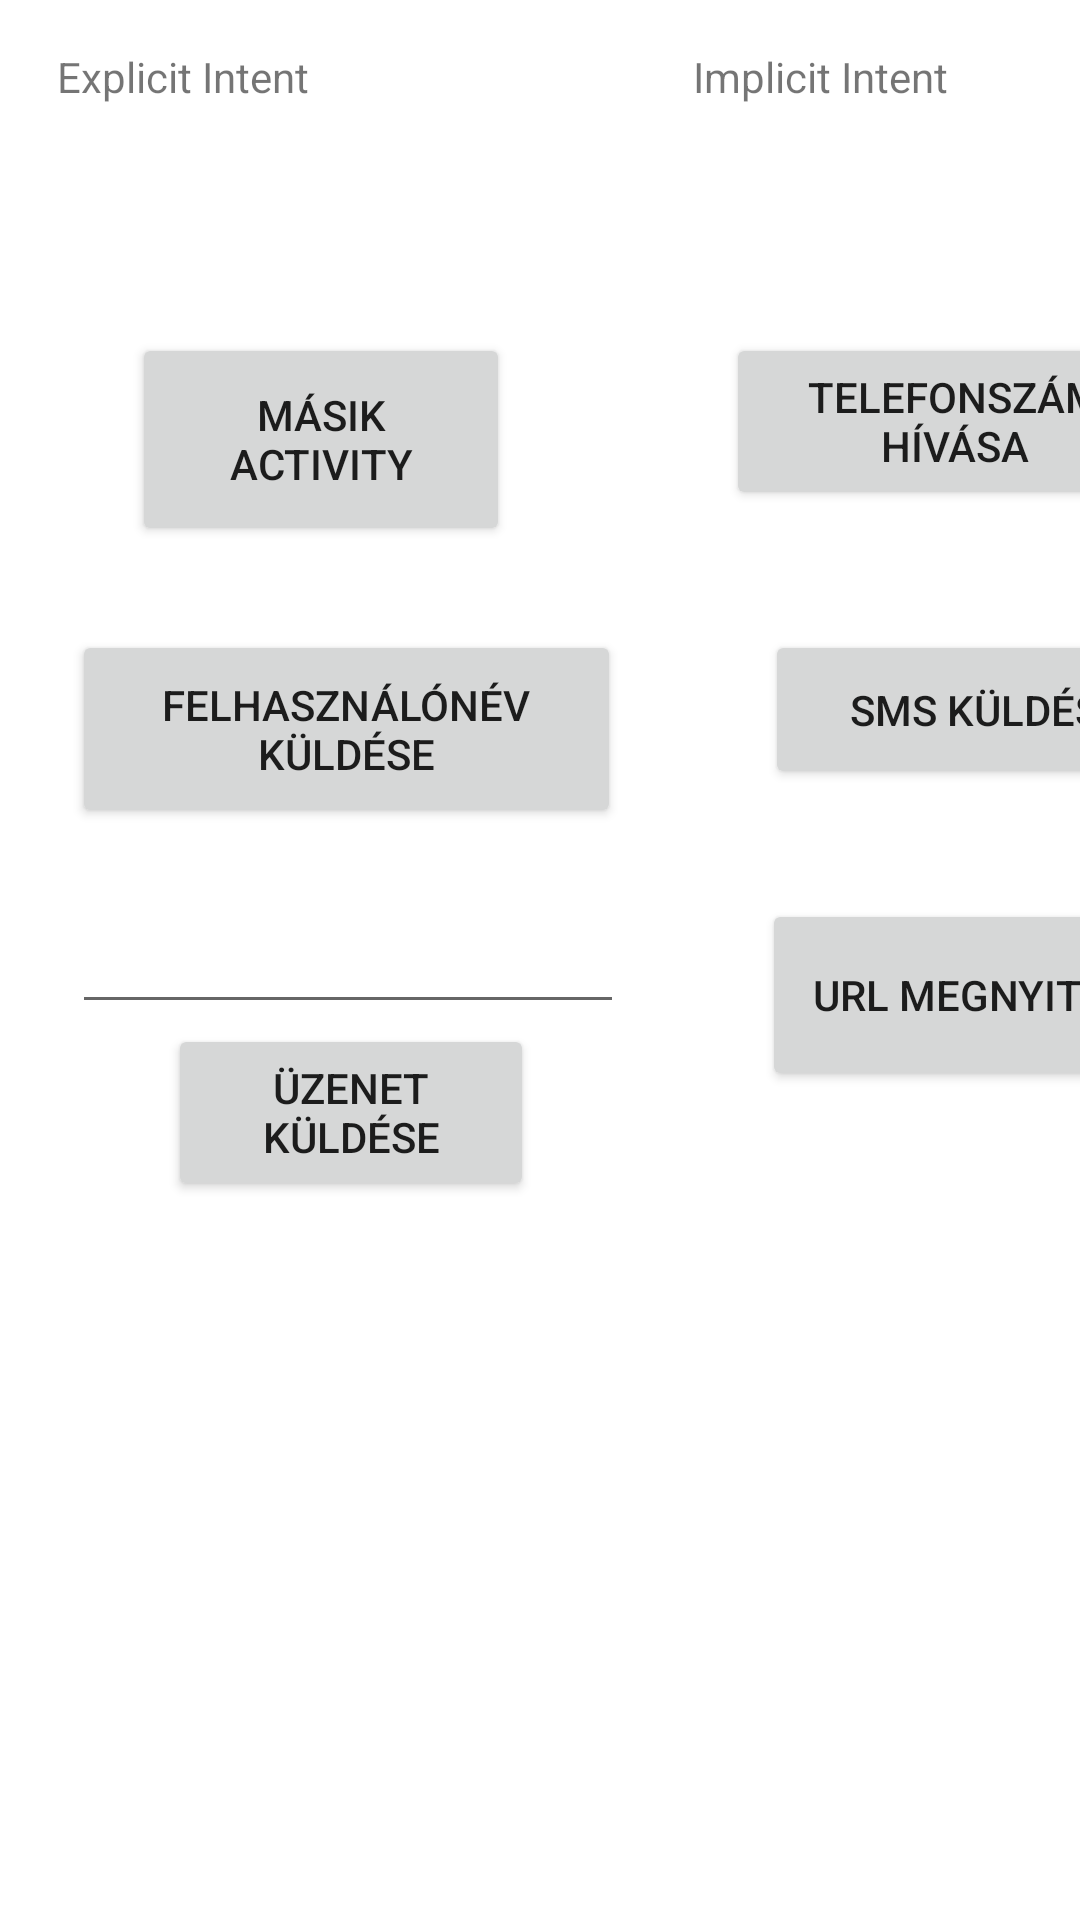

Write the Android layout XML for this screen, with the resource values it uses.
<!-- AndroidManifest.xml: application theme Theme.Beadando -->
<!-- res/layout/activity_expimp_intent.xml -->
<?xml version="1.0" encoding="utf-8"?>
<androidx.constraintlayout.widget.ConstraintLayout xmlns:android="http://schemas.android.com/apk/res/android"
    xmlns:app="http://schemas.android.com/apk/res-auto"
    xmlns:tools="http://schemas.android.com/tools"
    android:layout_width="match_parent"
    android:layout_height="match_parent"
    tools:context=".activity_expimpIntent">


    

    <Button
        android:id="@+id/btnStartActivity"
        android:layout_width="126dp"
        android:layout_height="71dp"
        android:layout_marginStart="44dp"
        android:layout_marginTop="76dp"
        android:text="Másik Activity"
        app:layout_constraintStart_toStartOf="parent"
        app:layout_constraintTop_toBottomOf="@+id/textView2" />

    <Button
        android:id="@+id/btn_adatKuldes"
        android:layout_width="183dp"
        android:layout_height="66dp"
        android:layout_marginStart="24dp"
        android:layout_marginTop="28dp"
        android:text="Felhasználónév küldése"
        app:layout_constraintStart_toStartOf="parent"
        app:layout_constraintTop_toBottomOf="@+id/btnStartActivity" />

    <EditText
        android:id="@+id/textUzenet"
        android:layout_width="184dp"
        android:layout_height="wrap_content"
        android:layout_marginStart="24dp"
        android:layout_marginTop="24dp"
        app:layout_constraintStart_toStartOf="parent"
        app:layout_constraintTop_toBottomOf="@+id/btn_adatKuldes" />

    <Button
        android:id="@+id/btnUzenetKuldese"
        android:layout_width="122dp"
        android:layout_height="59dp"
        android:layout_marginStart="56dp"
        android:onClick="meghivUzenetActivity"
        android:text="Üzenet küldése"
        app:layout_constraintBottom_toBottomOf="parent"
        app:layout_constraintStart_toStartOf="parent"
        app:layout_constraintTop_toBottomOf="@+id/textUzenet"
        app:layout_constraintVertical_bias="0.0" />

    <TextView
        android:id="@+id/text_header_reply"
        android:layout_width="wrap_content"
        android:layout_height="wrap_content"
        android:layout_marginStart="44dp"
        android:layout_marginTop="436dp"
        android:text="Válasz:"
        android:textAppearance="@style/TextAppearance.AppCompat.Medium"
        android:textStyle="bold"
        android:visibility="invisible"
        app:layout_constraintStart_toStartOf="parent"
        app:layout_constraintTop_toTopOf="parent" />

    <TextView
        android:id="@+id/text_message_reply"
        android:layout_width="wrap_content"
        android:layout_height="wrap_content"
        android:layout_marginStart="8dp"
        android:layout_marginLeft="8dp"
        android:layout_marginTop="8dp"
        android:textAppearance="@style/TextAppearance.AppCompat.Medium"
        app:layout_constraintStart_toStartOf="parent"
        app:layout_constraintTop_toBottomOf="@+id/text_header_reply"
        android:visibility="invisible"/>

    <TextView
        android:id="@+id/textView"
        android:layout_width="wrap_content"
        android:layout_height="wrap_content"
        android:layout_marginTop="16dp"
        android:layout_marginEnd="44dp"
        android:text="Implicit Intent"
        app:layout_constraintEnd_toEndOf="parent"
        app:layout_constraintTop_toTopOf="parent" />

    <Button
        android:id="@+id/btnDial"
        android:layout_width="153dp"
        android:layout_height="59dp"
        android:layout_marginStart="72dp"
        android:layout_marginTop="76dp"
        android:text="Telefonszám hívása"
        app:layout_constraintStart_toEndOf="@+id/btnStartActivity"
        app:layout_constraintTop_toBottomOf="@+id/textView" />

    <Button
        android:id="@+id/btnURL"
        android:layout_width="140dp"
        android:layout_height="64dp"
        android:layout_marginStart="76dp"
        android:layout_marginTop="36dp"
        android:text="URL megnyitás"
        app:layout_constraintBottom_toBottomOf="parent"
        app:layout_constraintStart_toEndOf="@+id/btnUzenetKuldese"
        app:layout_constraintTop_toBottomOf="@+id/btnSMS"
        app:layout_constraintVertical_bias="0.002" />

    <Button
        android:id="@+id/btnSMS"
        android:layout_width="140dp"
        android:layout_height="53dp"
        android:layout_marginStart="48dp"
        android:layout_marginTop="40dp"
        android:text="SMS küldés"
        app:layout_constraintStart_toEndOf="@+id/btn_adatKuldes"
        app:layout_constraintTop_toBottomOf="@+id/btnDial" />

    <TextView
        android:id="@+id/textView2"
        android:layout_width="wrap_content"
        android:layout_height="wrap_content"
        android:layout_marginTop="16dp"
        android:layout_marginEnd="128dp"
        android:text="Explicit Intent"
        app:layout_constraintEnd_toStartOf="@+id/textView"
        app:layout_constraintTop_toTopOf="parent" />

</androidx.constraintlayout.widget.ConstraintLayout>
<!-- resources referenced by this layout -->
<resources>
  <style name="Theme.Beadando" parent="Theme.MaterialComponents.DayNight.DarkActionBar">
          
          <item name="colorPrimary">@color/purple_500</item>
          <item name="colorPrimaryVariant">@color/purple_700</item>
          <item name="colorOnPrimary">@color/white</item>
          
          <item name="colorSecondary">@color/teal_200</item>
          <item name="colorSecondaryVariant">@color/teal_700</item>
          <item name="colorOnSecondary">@color/black</item>
          
          <item name="android:statusBarColor" tools:targetApi="l">?attr/colorPrimaryVariant</item>
          
      </style>
  <color name="purple_500">#FF6200EE</color>
  <color name="purple_700">#FF3700B3</color>
  <color name="white">#FFFFFFFF</color>
  <color name="teal_200">#FF03DAC5</color>
  <color name="teal_700">#FF018786</color>
  <color name="black">#070707</color>
</resources>
